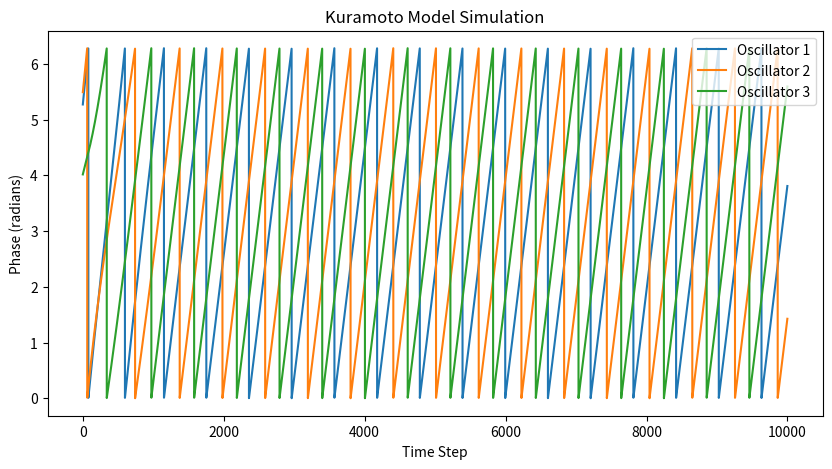

Write Python code to recreate this figure.
import numpy as np
import matplotlib.pyplot as plt

# Parameters
N = 3  # Number of oscillators
dt = 0.01  # Time step
T = 10000  # Total number of time steps
omega = np.random.uniform(0.8, 1.2, N)  # Natural frequencies
K = np.random.uniform(0.1, 0.5, (N, N))  # Random coupling matrix

# Initial phases
theta = np.random.uniform(0, 2*np.pi, N)

# Simulation
history = np.zeros((T, N))

for t in range(T):
    history[t] = theta  # Store phases
    dtheta = omega + np.sum(K * np.sin(np.subtract.outer(theta, theta)), axis=1)
    theta += dt * dtheta # Euler update
    theta = theta % (2*np.pi)

# Plot results
plt.figure(figsize=(10, 5))
for i in range(N):
    plt.plot(history[:, i], label=f'Oscillator {i+1}')
plt.xlabel('Time Step')
plt.ylabel('Phase (radians)')
plt.title('Kuramoto Model Simulation')
plt.legend()
plt.show()
